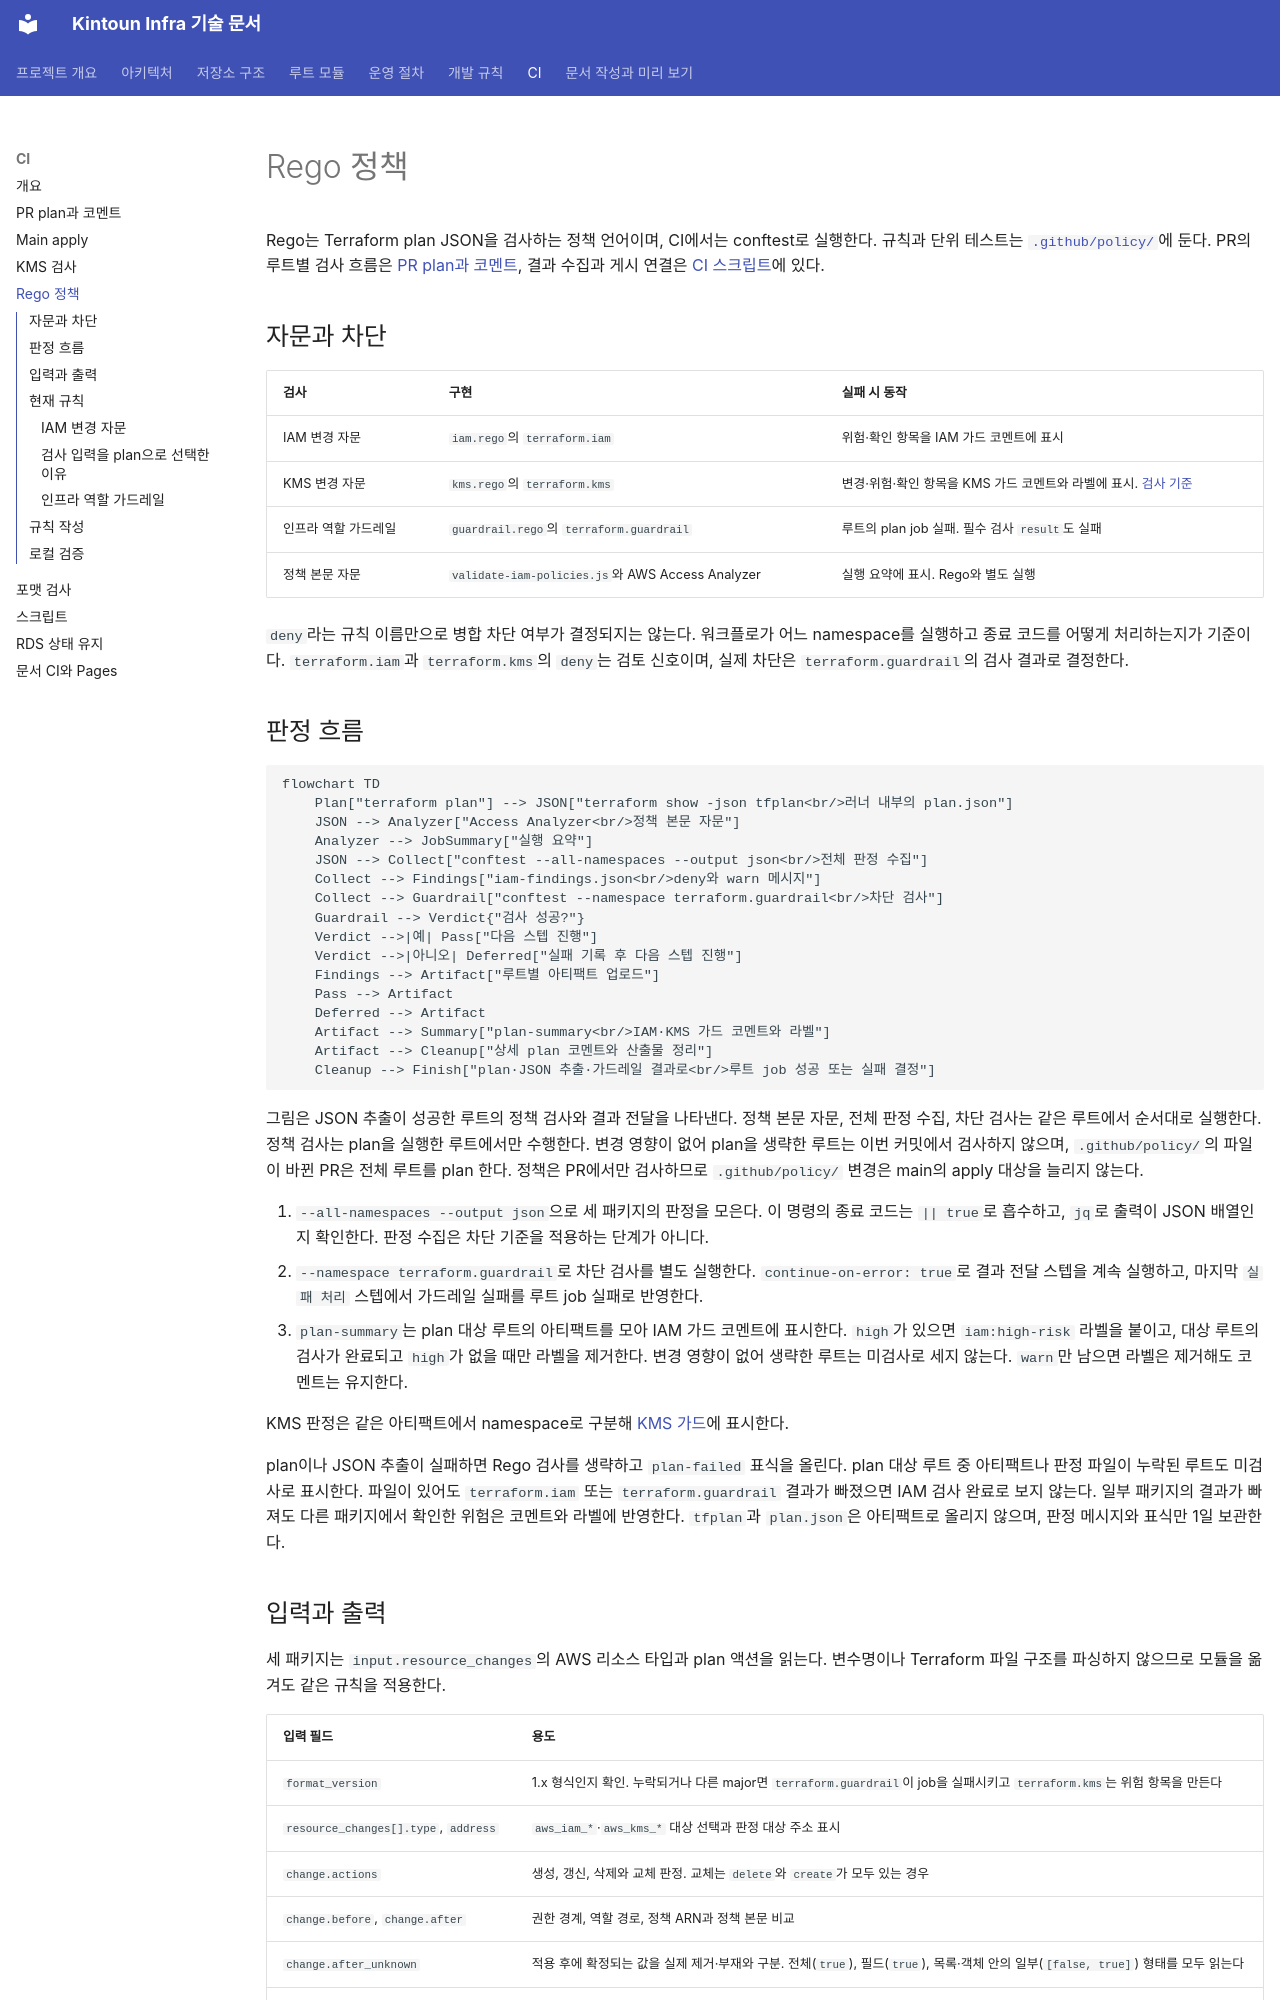

repository: kintoun-secops/kintoun-infra · page: ci/rego/index.html · generator: mkdocs

# Rego 정책

Rego는 Terraform plan JSON을 검사하는 정책 언어이며, CI에서는 conftest로 실행한다.
규칙과 단위 테스트는 [`.github/policy/`](https://github.com/kintoun-secops/kintoun-infra/tree/main/.github/policy)에 둔다.
PR의 루트별 검사 흐름은 [PR plan과 코멘트](plan.md),
결과 수집과 게시 연결은 [CI 스크립트](scripts.md)에 있다.

## 자문과 차단

| 검사 | 구현 | 실패 시 동작 |
| --- | --- | --- |
| IAM 변경 자문 | `iam.rego`의 `terraform.iam` | 위험·확인 항목을 IAM 가드 코멘트에 표시 |
| KMS 변경 자문 | `kms.rego`의 `terraform.kms` | 변경·위험·확인 항목을 KMS 가드 코멘트와 라벨에 표시. [검사 기준](kms.md) |
| 인프라 역할 가드레일 | `guardrail.rego`의 `terraform.guardrail` | 루트의 plan job 실패. 필수 검사 `result`도 실패 |
| 정책 본문 자문 | `validate-iam-policies.js`와 AWS Access Analyzer | 실행 요약에 표시. Rego와 별도 실행 |

`deny`라는 규칙 이름만으로 병합 차단 여부가 결정되지는 않는다.
워크플로가 어느 namespace를 실행하고 종료 코드를 어떻게 처리하는지가 기준이다.
`terraform.iam`과 `terraform.kms`의 `deny`는 검토 신호이며, 실제 차단은 `terraform.guardrail`의 검사 결과로 결정한다.

## 판정 흐름

```mermaid
flowchart TD
    Plan["terraform plan"] --> JSON["terraform show -json tfplan<br/>러너 내부의 plan.json"]
    JSON --> Analyzer["Access Analyzer<br/>정책 본문 자문"]
    Analyzer --> JobSummary["실행 요약"]
    JSON --> Collect["conftest --all-namespaces --output json<br/>전체 판정 수집"]
    Collect --> Findings["iam-findings.json<br/>deny와 warn 메시지"]
    Collect --> Guardrail["conftest --namespace terraform.guardrail<br/>차단 검사"]
    Guardrail --> Verdict{"검사 성공?"}
    Verdict -->|예| Pass["다음 스텝 진행"]
    Verdict -->|아니오| Deferred["실패 기록 후 다음 스텝 진행"]
    Findings --> Artifact["루트별 아티팩트 업로드"]
    Pass --> Artifact
    Deferred --> Artifact
    Artifact --> Summary["plan-summary<br/>IAM·KMS 가드 코멘트와 라벨"]
    Artifact --> Cleanup["상세 plan 코멘트와 산출물 정리"]
    Cleanup --> Finish["plan·JSON 추출·가드레일 결과로<br/>루트 job 성공 또는 실패 결정"]
```

그림은 JSON 추출이 성공한 루트의 정책 검사와 결과 전달을 나타낸다.
정책 본문 자문, 전체 판정 수집, 차단 검사는 같은 루트에서 순서대로 실행한다.
정책 검사는 plan을 실행한 루트에서만 수행한다. 변경 영향이 없어 plan을 생략한 루트는 이번 커밋에서
검사하지 않으며, `.github/policy/`의 파일이 바뀐 PR은 전체 루트를 plan 한다.
정책은 PR에서만 검사하므로 `.github/policy/` 변경은 main의 apply 대상을 늘리지 않는다.

1. `--all-namespaces --output json`으로 세 패키지의 판정을 모은다.
   이 명령의 종료 코드는 `|| true`로 흡수하고, `jq`로 출력이 JSON 배열인지 확인한다.
   판정 수집은 차단 기준을 적용하는 단계가 아니다.
2. `--namespace terraform.guardrail`로 차단 검사를 별도 실행한다.
   `continue-on-error: true`로 결과 전달 스텝을 계속 실행하고,
   마지막 `실패 처리` 스텝에서 가드레일 실패를 루트 job 실패로 반영한다.
3. `plan-summary`는 plan 대상 루트의 아티팩트를 모아 IAM 가드 코멘트에 표시한다.
   `high`가 있으면 `iam:high-risk` 라벨을 붙이고, 대상 루트의 검사가 완료되고
   `high`가 없을 때만 라벨을 제거한다. 변경 영향이 없어 생략한 루트는 미검사로 세지 않는다.
   `warn`만 남으면 라벨은 제거해도 코멘트는 유지한다.

KMS 판정은 같은 아티팩트에서 namespace로 구분해 [KMS 가드](kms.md)에 표시한다.

plan이나 JSON 추출이 실패하면 Rego 검사를 생략하고 `plan-failed` 표식을 올린다.
plan 대상 루트 중 아티팩트나 판정 파일이 누락된 루트도 미검사로 표시한다.
파일이 있어도 `terraform.iam` 또는 `terraform.guardrail` 결과가 빠졌으면 IAM 검사 완료로 보지 않는다.
일부 패키지의 결과가 빠져도 다른 패키지에서 확인한 위험은 코멘트와 라벨에 반영한다.
`tfplan`과 `plan.json`은 아티팩트로 올리지 않으며, 판정 메시지와 표식만 1일 보관한다.
